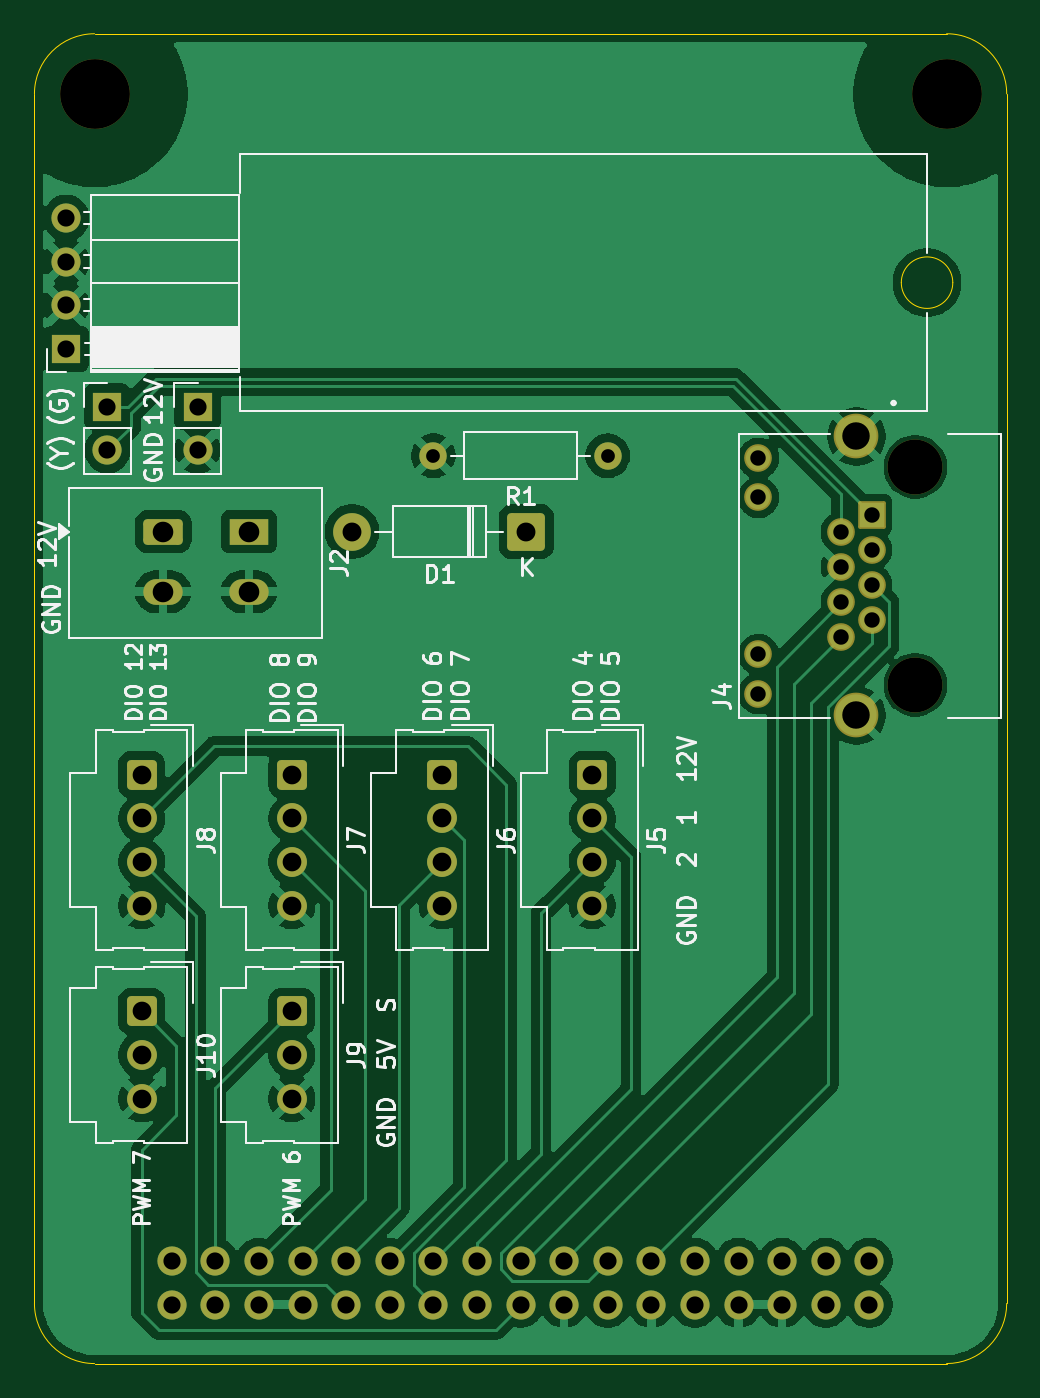
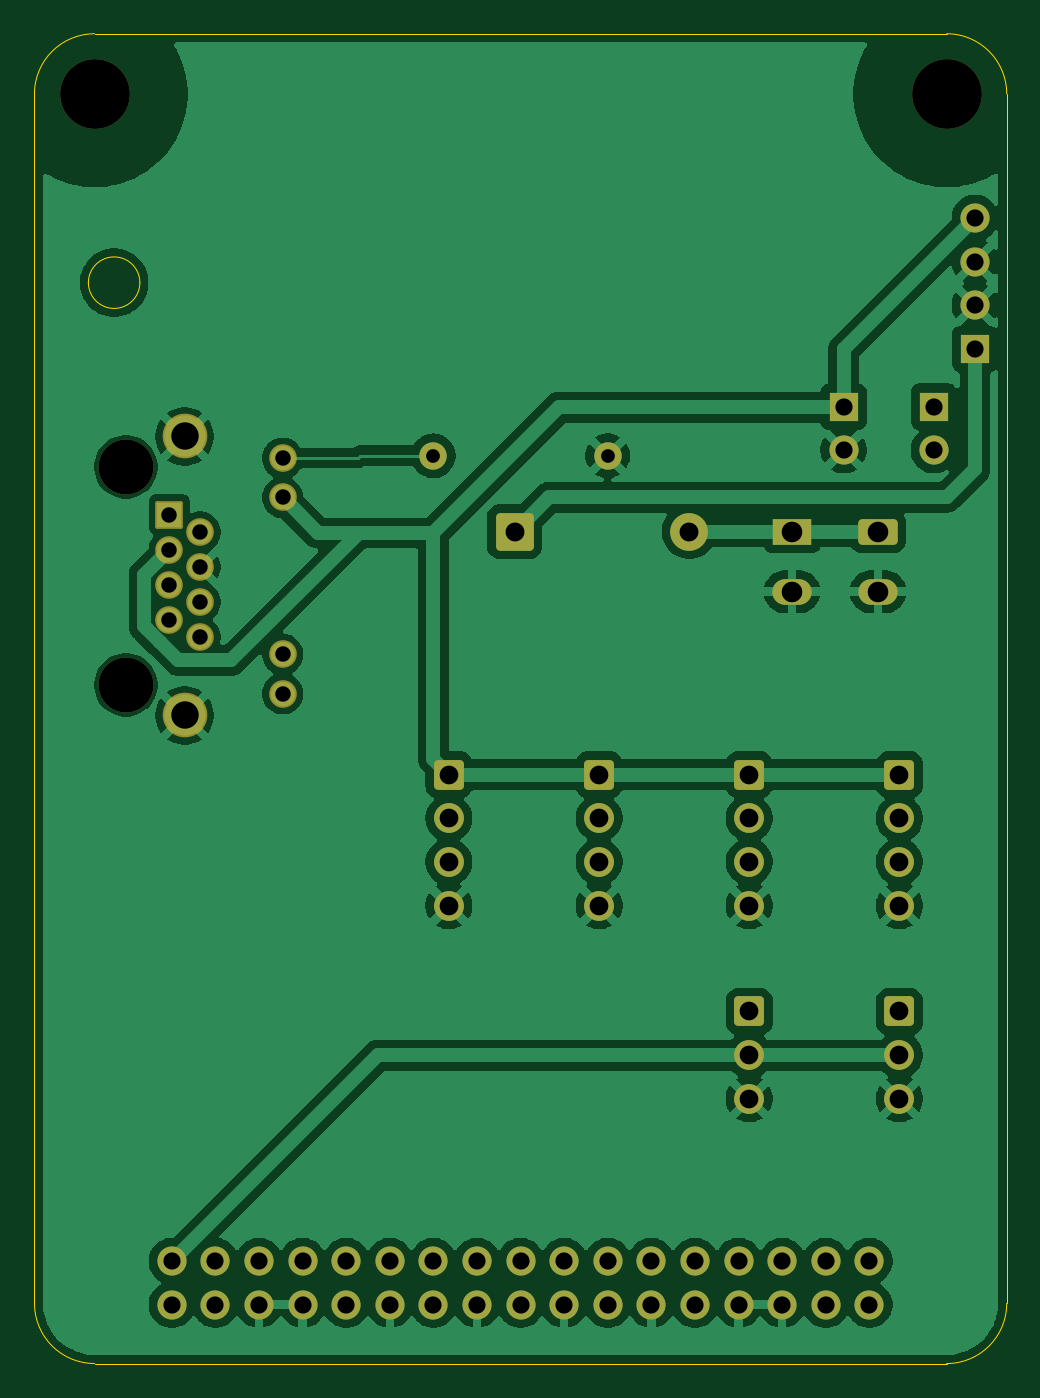
Circuit board: 8 layer files. Board 56.6 x 77.5 mm.
- bottom_copper: rio hub-B_Cu.gbl (113203 bytes)
- bottom_mask: rio hub-B_Mask.gbs (4210 bytes)
- bottom_silk: rio hub-B_Silkscreen.gbo (4220 bytes)
- outline: rio hub-Edge_Cuts.gm1 (1195 bytes)
- top_copper: rio hub-F_Cu.gtl (98035 bytes)
- top_mask: rio hub-F_Mask.gts (4210 bytes)
- top_silk: rio hub-F_Silkscreen.gto (61765 bytes)
- drill: rio hub.drl (2225 bytes)

=== bottom_copper: rio hub-B_Cu.gbl (113203 bytes, source omitted) ===
=== bottom_mask: rio hub-B_Mask.gbs ===
G04 #@! TF.GenerationSoftware,KiCad,Pcbnew,9.0.2*
G04 #@! TF.CreationDate,2025-11-18T17:40:06+08:00*
G04 #@! TF.ProjectId,rio hub,72696f20-6875-4622-9e6b-696361645f70,rev?*
G04 #@! TF.SameCoordinates,Original*
G04 #@! TF.FileFunction,Soldermask,Bot*
G04 #@! TF.FilePolarity,Negative*
%FSLAX46Y46*%
G04 Gerber Fmt 4.6, Leading zero omitted, Abs format (unit mm)*
G04 Created by KiCad (PCBNEW 9.0.2) date 2025-11-18 17:40:06*
%MOMM*%
%LPD*%
G01*
G04 APERTURE LIST*
G04 Aperture macros list*
%AMRoundRect*
0 Rectangle with rounded corners*
0 $1 Rounding radius*
0 $2 $3 $4 $5 $6 $7 $8 $9 X,Y pos of 4 corners*
0 Add a 4 corners polygon primitive as box body*
4,1,4,$2,$3,$4,$5,$6,$7,$8,$9,$2,$3,0*
0 Add four circle primitives for the rounded corners*
1,1,$1+$1,$2,$3*
1,1,$1+$1,$4,$5*
1,1,$1+$1,$6,$7*
1,1,$1+$1,$8,$9*
0 Add four rect primitives between the rounded corners*
20,1,$1+$1,$2,$3,$4,$5,0*
20,1,$1+$1,$4,$5,$6,$7,0*
20,1,$1+$1,$6,$7,$8,$9,0*
20,1,$1+$1,$8,$9,$2,$3,0*%
G04 Aperture macros list end*
%ADD10R,2.300000X1.500000*%
%ADD11RoundRect,0.250001X-0.899999X0.499999X-0.899999X-0.499999X0.899999X-0.499999X0.899999X0.499999X0*%
%ADD12O,2.300000X1.500000*%
%ADD13RoundRect,0.249999X0.850001X0.850001X-0.850001X0.850001X-0.850001X-0.850001X0.850001X-0.850001X0*%
%ADD14C,2.200000*%
%ADD15RoundRect,0.250000X-0.620000X0.620000X-0.620000X-0.620000X0.620000X-0.620000X0.620000X0.620000X0*%
%ADD16C,1.740000*%
%ADD17C,3.200000*%
%ADD18RoundRect,0.102000X0.704000X-0.704000X0.704000X0.704000X-0.704000X0.704000X-0.704000X-0.704000X0*%
%ADD19C,1.612000*%
%ADD20C,2.604000*%
%ADD21R,1.700000X1.700000*%
%ADD22C,1.700000*%
%ADD23C,1.600000*%
%ADD24C,4.064000*%
%ADD25O,1.700000X1.700000*%
G04 APERTURE END LIST*
D10*
X112500000Y-129000000D03*
D11*
X107500000Y-129000000D03*
D12*
X112500000Y-132500000D03*
X107500000Y-132500000D03*
D13*
X128660000Y-129000000D03*
D14*
X118500000Y-129000000D03*
D15*
X115000000Y-156960000D03*
D16*
X115000000Y-159500000D03*
X115000000Y-162040000D03*
D15*
X106250000Y-143170000D03*
D16*
X106250000Y-145710000D03*
X106250000Y-148250000D03*
X106250000Y-150790000D03*
D17*
X151320000Y-137936000D03*
X151320000Y-125236000D03*
D18*
X148780000Y-128016000D03*
D19*
X147000000Y-129036000D03*
X148780000Y-130056000D03*
X147000000Y-131076000D03*
X148780000Y-132096000D03*
X147000000Y-133116000D03*
X148780000Y-134136000D03*
X147000000Y-135156000D03*
X142180000Y-124726000D03*
X142180000Y-127016000D03*
X142180000Y-136156000D03*
X142180000Y-138446000D03*
D20*
X147890000Y-139711000D03*
X147890000Y-123461000D03*
D21*
X104250000Y-121725000D03*
D22*
X104250000Y-124265000D03*
D21*
X101850000Y-118350000D03*
D22*
X101850000Y-115810000D03*
X101850000Y-113270000D03*
X101850000Y-110730000D03*
D15*
X132500000Y-143170000D03*
D16*
X132500000Y-145710000D03*
X132500000Y-148250000D03*
X132500000Y-150790000D03*
D15*
X123750000Y-143170000D03*
D16*
X123750000Y-145710000D03*
X123750000Y-148250000D03*
X123750000Y-150790000D03*
D23*
X133400000Y-124586000D03*
X123240000Y-124586000D03*
D21*
X109500000Y-121725000D03*
D22*
X109500000Y-124265000D03*
D15*
X106250000Y-156960000D03*
D16*
X106250000Y-159500000D03*
X106250000Y-162040000D03*
D15*
X115000000Y-143170000D03*
D16*
X115000000Y-145710000D03*
X115000000Y-148250000D03*
X115000000Y-150790000D03*
D24*
X103504200Y-103504200D03*
X153135800Y-103504200D03*
D25*
X148640000Y-171500000D03*
X148640000Y-174040000D03*
X146100000Y-171500000D03*
X146100000Y-174040000D03*
X143560000Y-171500000D03*
X143560000Y-174040000D03*
X141020000Y-171500000D03*
X141020000Y-174040000D03*
X138480000Y-171500000D03*
X138480000Y-174040000D03*
X135940000Y-171500000D03*
X135940000Y-174040000D03*
X133400000Y-171500000D03*
X133400000Y-174040000D03*
X130860000Y-171500000D03*
X130860000Y-174040000D03*
X128320000Y-171500000D03*
X128320000Y-174040000D03*
X125780000Y-171500000D03*
X125780000Y-174040000D03*
X123240000Y-171500000D03*
X123240000Y-174040000D03*
X120700000Y-171500000D03*
X120700000Y-174040000D03*
X118160000Y-171500000D03*
X118160000Y-174040000D03*
X115620000Y-171500000D03*
X115620000Y-174040000D03*
X113080000Y-171500000D03*
X113080000Y-174040000D03*
X110540000Y-171500000D03*
X110540000Y-174040000D03*
X108000000Y-171500000D03*
X108000000Y-174040000D03*
M02*

=== bottom_silk: rio hub-B_Silkscreen.gbo ===
G04 #@! TF.GenerationSoftware,KiCad,Pcbnew,9.0.2*
G04 #@! TF.CreationDate,2025-11-18T17:40:05+08:00*
G04 #@! TF.ProjectId,rio hub,72696f20-6875-4622-9e6b-696361645f70,rev?*
G04 #@! TF.SameCoordinates,Original*
G04 #@! TF.FileFunction,Legend,Bot*
G04 #@! TF.FilePolarity,Positive*
%FSLAX46Y46*%
G04 Gerber Fmt 4.6, Leading zero omitted, Abs format (unit mm)*
G04 Created by KiCad (PCBNEW 9.0.2) date 2025-11-18 17:40:05*
%MOMM*%
%LPD*%
G01*
G04 APERTURE LIST*
G04 Aperture macros list*
%AMRoundRect*
0 Rectangle with rounded corners*
0 $1 Rounding radius*
0 $2 $3 $4 $5 $6 $7 $8 $9 X,Y pos of 4 corners*
0 Add a 4 corners polygon primitive as box body*
4,1,4,$2,$3,$4,$5,$6,$7,$8,$9,$2,$3,0*
0 Add four circle primitives for the rounded corners*
1,1,$1+$1,$2,$3*
1,1,$1+$1,$4,$5*
1,1,$1+$1,$6,$7*
1,1,$1+$1,$8,$9*
0 Add four rect primitives between the rounded corners*
20,1,$1+$1,$2,$3,$4,$5,0*
20,1,$1+$1,$4,$5,$6,$7,0*
20,1,$1+$1,$6,$7,$8,$9,0*
20,1,$1+$1,$8,$9,$2,$3,0*%
G04 Aperture macros list end*
%ADD10R,2.300000X1.500000*%
%ADD11RoundRect,0.250001X-0.899999X0.499999X-0.899999X-0.499999X0.899999X-0.499999X0.899999X0.499999X0*%
%ADD12O,2.300000X1.500000*%
%ADD13RoundRect,0.249999X0.850001X0.850001X-0.850001X0.850001X-0.850001X-0.850001X0.850001X-0.850001X0*%
%ADD14C,2.200000*%
%ADD15RoundRect,0.250000X-0.620000X0.620000X-0.620000X-0.620000X0.620000X-0.620000X0.620000X0.620000X0*%
%ADD16C,1.740000*%
%ADD17C,3.200000*%
%ADD18RoundRect,0.102000X0.704000X-0.704000X0.704000X0.704000X-0.704000X0.704000X-0.704000X-0.704000X0*%
%ADD19C,1.612000*%
%ADD20C,2.604000*%
%ADD21R,1.700000X1.700000*%
%ADD22C,1.700000*%
%ADD23C,1.600000*%
%ADD24C,4.064000*%
%ADD25O,1.700000X1.700000*%
G04 APERTURE END LIST*
%LPC*%
D10*
X112500000Y-129000000D03*
D11*
X107500000Y-129000000D03*
D12*
X112500000Y-132500000D03*
X107500000Y-132500000D03*
D13*
X128660000Y-129000000D03*
D14*
X118500000Y-129000000D03*
D15*
X115000000Y-156960000D03*
D16*
X115000000Y-159500000D03*
X115000000Y-162040000D03*
D15*
X106250000Y-143170000D03*
D16*
X106250000Y-145710000D03*
X106250000Y-148250000D03*
X106250000Y-150790000D03*
D17*
X151320000Y-137936000D03*
X151320000Y-125236000D03*
D18*
X148780000Y-128016000D03*
D19*
X147000000Y-129036000D03*
X148780000Y-130056000D03*
X147000000Y-131076000D03*
X148780000Y-132096000D03*
X147000000Y-133116000D03*
X148780000Y-134136000D03*
X147000000Y-135156000D03*
X142180000Y-124726000D03*
X142180000Y-127016000D03*
X142180000Y-136156000D03*
X142180000Y-138446000D03*
D20*
X147890000Y-139711000D03*
X147890000Y-123461000D03*
D21*
X104250000Y-121725000D03*
D22*
X104250000Y-124265000D03*
D21*
X101850000Y-118350000D03*
D22*
X101850000Y-115810000D03*
X101850000Y-113270000D03*
X101850000Y-110730000D03*
D15*
X132500000Y-143170000D03*
D16*
X132500000Y-145710000D03*
X132500000Y-148250000D03*
X132500000Y-150790000D03*
D15*
X123750000Y-143170000D03*
D16*
X123750000Y-145710000D03*
X123750000Y-148250000D03*
X123750000Y-150790000D03*
D23*
X133400000Y-124586000D03*
X123240000Y-124586000D03*
D21*
X109500000Y-121725000D03*
D22*
X109500000Y-124265000D03*
D15*
X106250000Y-156960000D03*
D16*
X106250000Y-159500000D03*
X106250000Y-162040000D03*
D15*
X115000000Y-143170000D03*
D16*
X115000000Y-145710000D03*
X115000000Y-148250000D03*
X115000000Y-150790000D03*
D24*
X103504200Y-103504200D03*
X153135800Y-103504200D03*
D25*
X148640000Y-171500000D03*
X148640000Y-174040000D03*
X146100000Y-171500000D03*
X146100000Y-174040000D03*
X143560000Y-171500000D03*
X143560000Y-174040000D03*
X141020000Y-171500000D03*
X141020000Y-174040000D03*
X138480000Y-171500000D03*
X138480000Y-174040000D03*
X135940000Y-171500000D03*
X135940000Y-174040000D03*
X133400000Y-171500000D03*
X133400000Y-174040000D03*
X130860000Y-171500000D03*
X130860000Y-174040000D03*
X128320000Y-171500000D03*
X128320000Y-174040000D03*
X125780000Y-171500000D03*
X125780000Y-174040000D03*
X123240000Y-171500000D03*
X123240000Y-174040000D03*
X120700000Y-171500000D03*
X120700000Y-174040000D03*
X118160000Y-171500000D03*
X118160000Y-174040000D03*
X115620000Y-171500000D03*
X115620000Y-174040000D03*
X113080000Y-171500000D03*
X113080000Y-174040000D03*
X110540000Y-171500000D03*
X110540000Y-174040000D03*
X108000000Y-171500000D03*
X108000000Y-174040000D03*
%LPD*%
M02*

=== outline: rio hub-Edge_Cuts.gm1 ===
G04 #@! TF.GenerationSoftware,KiCad,Pcbnew,9.0.2*
G04 #@! TF.CreationDate,2025-11-18T17:40:06+08:00*
G04 #@! TF.ProjectId,rio hub,72696f20-6875-4622-9e6b-696361645f70,rev?*
G04 #@! TF.SameCoordinates,Original*
G04 #@! TF.FileFunction,Profile,NP*
%FSLAX46Y46*%
G04 Gerber Fmt 4.6, Leading zero omitted, Abs format (unit mm)*
G04 Created by KiCad (PCBNEW 9.0.2) date 2025-11-18 17:40:06*
%MOMM*%
%LPD*%
G01*
G04 APERTURE LIST*
G04 #@! TA.AperFunction,Profile*
%ADD10C,0.050000*%
G04 #@! TD*
G04 APERTURE END LIST*
D10*
X103500000Y-100000000D02*
X153140000Y-100000000D01*
X153500000Y-114500000D02*
G75*
G02*
X150500000Y-114500000I-1500000J0D01*
G01*
X150500000Y-114500000D02*
G75*
G02*
X153500000Y-114500000I1500000J0D01*
G01*
X103500000Y-177470000D02*
X153140000Y-177470000D01*
X156640000Y-173970000D02*
X156640000Y-103500000D01*
X153140000Y-100000000D02*
G75*
G02*
X156640000Y-103500000I0J-3500000D01*
G01*
X100000000Y-103500000D02*
G75*
G02*
X103500000Y-100000000I3500000J0D01*
G01*
X100000000Y-103500000D02*
X100000000Y-173970000D01*
X103500000Y-177470000D02*
G75*
G02*
X100000000Y-173970000I0J3500000D01*
G01*
X156640000Y-173970000D02*
G75*
G02*
X153140000Y-177470000I-3500000J0D01*
G01*
M02*

=== top_copper: rio hub-F_Cu.gtl (98035 bytes, source omitted) ===
=== top_mask: rio hub-F_Mask.gts ===
G04 #@! TF.GenerationSoftware,KiCad,Pcbnew,9.0.2*
G04 #@! TF.CreationDate,2025-11-18T17:40:05+08:00*
G04 #@! TF.ProjectId,rio hub,72696f20-6875-4622-9e6b-696361645f70,rev?*
G04 #@! TF.SameCoordinates,Original*
G04 #@! TF.FileFunction,Soldermask,Top*
G04 #@! TF.FilePolarity,Negative*
%FSLAX46Y46*%
G04 Gerber Fmt 4.6, Leading zero omitted, Abs format (unit mm)*
G04 Created by KiCad (PCBNEW 9.0.2) date 2025-11-18 17:40:05*
%MOMM*%
%LPD*%
G01*
G04 APERTURE LIST*
G04 Aperture macros list*
%AMRoundRect*
0 Rectangle with rounded corners*
0 $1 Rounding radius*
0 $2 $3 $4 $5 $6 $7 $8 $9 X,Y pos of 4 corners*
0 Add a 4 corners polygon primitive as box body*
4,1,4,$2,$3,$4,$5,$6,$7,$8,$9,$2,$3,0*
0 Add four circle primitives for the rounded corners*
1,1,$1+$1,$2,$3*
1,1,$1+$1,$4,$5*
1,1,$1+$1,$6,$7*
1,1,$1+$1,$8,$9*
0 Add four rect primitives between the rounded corners*
20,1,$1+$1,$2,$3,$4,$5,0*
20,1,$1+$1,$4,$5,$6,$7,0*
20,1,$1+$1,$6,$7,$8,$9,0*
20,1,$1+$1,$8,$9,$2,$3,0*%
G04 Aperture macros list end*
%ADD10R,2.300000X1.500000*%
%ADD11RoundRect,0.250001X-0.899999X0.499999X-0.899999X-0.499999X0.899999X-0.499999X0.899999X0.499999X0*%
%ADD12O,2.300000X1.500000*%
%ADD13RoundRect,0.249999X0.850001X0.850001X-0.850001X0.850001X-0.850001X-0.850001X0.850001X-0.850001X0*%
%ADD14C,2.200000*%
%ADD15RoundRect,0.250000X-0.620000X0.620000X-0.620000X-0.620000X0.620000X-0.620000X0.620000X0.620000X0*%
%ADD16C,1.740000*%
%ADD17C,3.200000*%
%ADD18RoundRect,0.102000X0.704000X-0.704000X0.704000X0.704000X-0.704000X0.704000X-0.704000X-0.704000X0*%
%ADD19C,1.612000*%
%ADD20C,2.604000*%
%ADD21R,1.700000X1.700000*%
%ADD22C,1.700000*%
%ADD23C,1.600000*%
%ADD24C,4.064000*%
%ADD25O,1.700000X1.700000*%
G04 APERTURE END LIST*
D10*
X112500000Y-129000000D03*
D11*
X107500000Y-129000000D03*
D12*
X112500000Y-132500000D03*
X107500000Y-132500000D03*
D13*
X128660000Y-129000000D03*
D14*
X118500000Y-129000000D03*
D15*
X115000000Y-156960000D03*
D16*
X115000000Y-159500000D03*
X115000000Y-162040000D03*
D15*
X106250000Y-143170000D03*
D16*
X106250000Y-145710000D03*
X106250000Y-148250000D03*
X106250000Y-150790000D03*
D17*
X151320000Y-137936000D03*
X151320000Y-125236000D03*
D18*
X148780000Y-128016000D03*
D19*
X147000000Y-129036000D03*
X148780000Y-130056000D03*
X147000000Y-131076000D03*
X148780000Y-132096000D03*
X147000000Y-133116000D03*
X148780000Y-134136000D03*
X147000000Y-135156000D03*
X142180000Y-124726000D03*
X142180000Y-127016000D03*
X142180000Y-136156000D03*
X142180000Y-138446000D03*
D20*
X147890000Y-139711000D03*
X147890000Y-123461000D03*
D21*
X104250000Y-121725000D03*
D22*
X104250000Y-124265000D03*
D21*
X101850000Y-118350000D03*
D22*
X101850000Y-115810000D03*
X101850000Y-113270000D03*
X101850000Y-110730000D03*
D15*
X132500000Y-143170000D03*
D16*
X132500000Y-145710000D03*
X132500000Y-148250000D03*
X132500000Y-150790000D03*
D15*
X123750000Y-143170000D03*
D16*
X123750000Y-145710000D03*
X123750000Y-148250000D03*
X123750000Y-150790000D03*
D23*
X133400000Y-124586000D03*
X123240000Y-124586000D03*
D21*
X109500000Y-121725000D03*
D22*
X109500000Y-124265000D03*
D15*
X106250000Y-156960000D03*
D16*
X106250000Y-159500000D03*
X106250000Y-162040000D03*
D15*
X115000000Y-143170000D03*
D16*
X115000000Y-145710000D03*
X115000000Y-148250000D03*
X115000000Y-150790000D03*
D24*
X103504200Y-103504200D03*
X153135800Y-103504200D03*
D25*
X148640000Y-171500000D03*
X148640000Y-174040000D03*
X146100000Y-171500000D03*
X146100000Y-174040000D03*
X143560000Y-171500000D03*
X143560000Y-174040000D03*
X141020000Y-171500000D03*
X141020000Y-174040000D03*
X138480000Y-171500000D03*
X138480000Y-174040000D03*
X135940000Y-171500000D03*
X135940000Y-174040000D03*
X133400000Y-171500000D03*
X133400000Y-174040000D03*
X130860000Y-171500000D03*
X130860000Y-174040000D03*
X128320000Y-171500000D03*
X128320000Y-174040000D03*
X125780000Y-171500000D03*
X125780000Y-174040000D03*
X123240000Y-171500000D03*
X123240000Y-174040000D03*
X120700000Y-171500000D03*
X120700000Y-174040000D03*
X118160000Y-171500000D03*
X118160000Y-174040000D03*
X115620000Y-171500000D03*
X115620000Y-174040000D03*
X113080000Y-171500000D03*
X113080000Y-174040000D03*
X110540000Y-171500000D03*
X110540000Y-174040000D03*
X108000000Y-171500000D03*
X108000000Y-174040000D03*
M02*

=== top_silk: rio hub-F_Silkscreen.gto (61765 bytes, source omitted) ===
=== drill: rio hub.drl ===
M48
; DRILL file {KiCad 9.0.2} date 2025-11-18T17:40:45+0800
; FORMAT={-:-/ absolute / metric / decimal}
; #@! TF.CreationDate,2025-11-18T17:40:45+08:00
; #@! TF.GenerationSoftware,Kicad,Pcbnew,9.0.2
; #@! TF.FileFunction,MixedPlating,1,2
FMAT,2
METRIC
; #@! TA.AperFunction,Plated,PTH,ComponentDrill
T1C0.800
; #@! TA.AperFunction,Plated,PTH,ComponentDrill
T2C0.900
; #@! TA.AperFunction,Plated,PTH,ComponentDrill
T3C1.000
; #@! TA.AperFunction,Plated,PTH,ComponentDrill
T4C1.090
; #@! TA.AperFunction,Plated,PTH,ComponentDrill
T5C1.100
; #@! TA.AperFunction,Plated,PTH,ComponentDrill
T6C1.200
; #@! TA.AperFunction,Plated,PTH,ComponentDrill
T7C1.600
; #@! TA.AperFunction,NonPlated,NPTH,ComponentDrill
T8C3.200
; #@! TA.AperFunction,NonPlated,NPTH,ComponentDrill
T9C4.064
%
G90
G05
T1
X123.24Y-124.586
X133.4Y-124.586
T2
X142.18Y-124.726
X142.18Y-127.016
X142.18Y-136.156
X142.18Y-138.446
X147.0Y-129.036
X147.0Y-131.076
X147.0Y-133.116
X147.0Y-135.156
X148.78Y-128.016
X148.78Y-130.056
X148.78Y-132.096
X148.78Y-134.136
T3
X101.85Y-110.73
X101.85Y-113.27
X101.85Y-115.81
X101.85Y-118.35
X104.25Y-121.725
X104.25Y-124.265
X108.0Y-171.5
X108.0Y-174.04
X109.5Y-121.725
X109.5Y-124.265
X110.54Y-171.5
X110.54Y-174.04
X113.08Y-171.5
X113.08Y-174.04
X115.62Y-171.5
X115.62Y-174.04
X118.16Y-171.5
X118.16Y-174.04
X120.7Y-171.5
X120.7Y-174.04
X123.24Y-171.5
X123.24Y-174.04
X125.78Y-171.5
X125.78Y-174.04
X128.32Y-171.5
X128.32Y-174.04
X130.86Y-171.5
X130.86Y-174.04
X133.4Y-171.5
X133.4Y-174.04
X135.94Y-171.5
X135.94Y-174.04
X138.48Y-171.5
X138.48Y-174.04
X141.02Y-171.5
X141.02Y-174.04
X143.56Y-171.5
X143.56Y-174.04
X146.1Y-171.5
X146.1Y-174.04
X148.64Y-171.5
X148.64Y-174.04
T4
X106.25Y-143.17
X106.25Y-145.71
X106.25Y-148.25
X106.25Y-150.79
X106.25Y-156.96
X106.25Y-159.5
X106.25Y-162.04
X115.0Y-143.17
X115.0Y-145.71
X115.0Y-148.25
X115.0Y-150.79
X115.0Y-156.96
X115.0Y-159.5
X115.0Y-162.04
X123.75Y-143.17
X123.75Y-145.71
X123.75Y-148.25
X123.75Y-150.79
X132.5Y-143.17
X132.5Y-145.71
X132.5Y-148.25
X132.5Y-150.79
T5
X118.5Y-129.0
X128.66Y-129.0
T6
X107.5Y-129.0
X107.5Y-132.5
X112.5Y-129.0
X112.5Y-132.5
T7
X147.89Y-123.461
X147.89Y-139.711
T8
X151.32Y-125.236
X151.32Y-137.936
T9
X103.504Y-103.504
X153.136Y-103.504
M30

